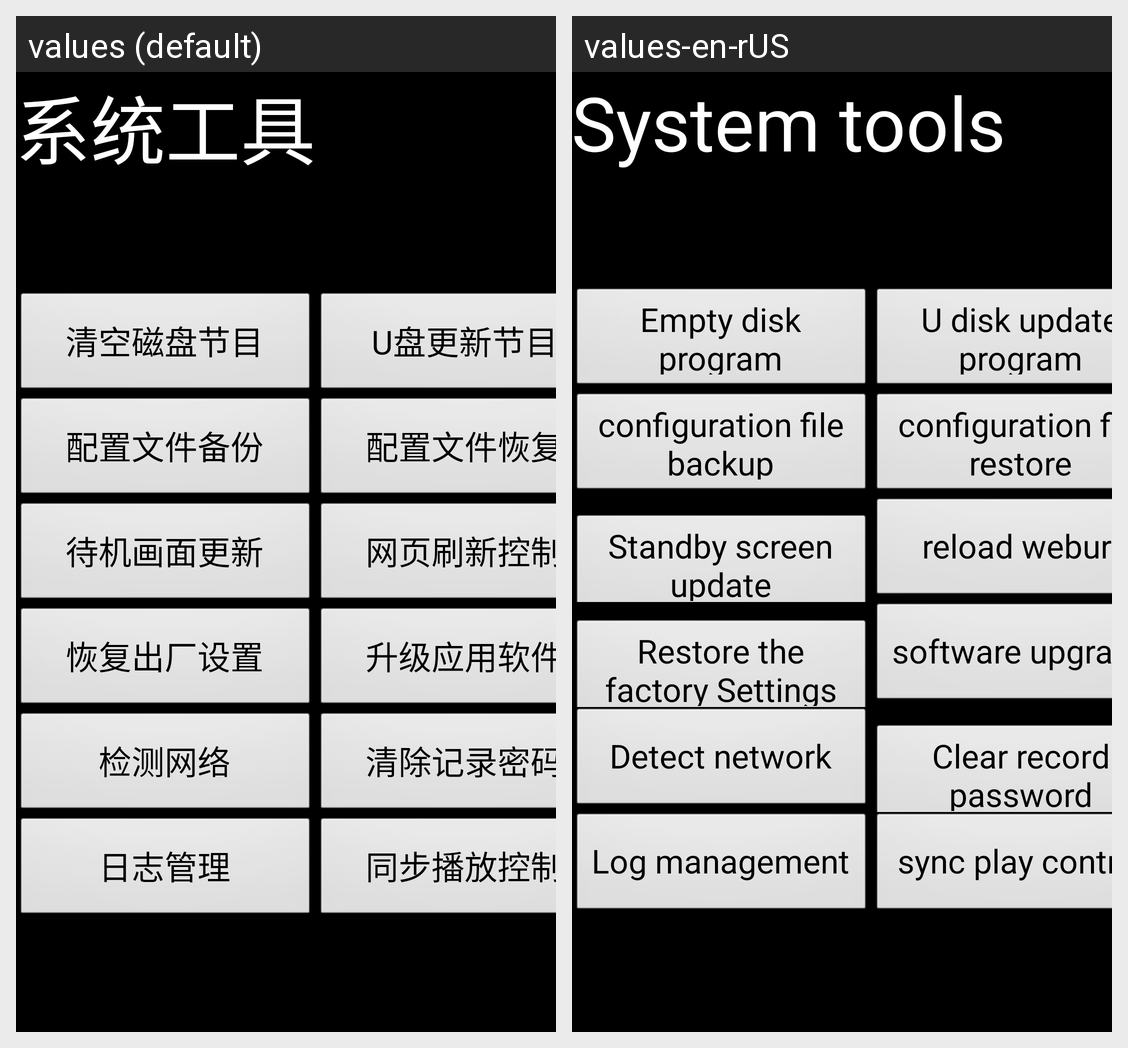

The Android screen above is rendered under two locales of the same app. Produce the string resources it draws, with the default and per-locale values.
Android screen res/layout/osd_tools.xml rendered under 2 locales, left to right: values (default), values-en-rUS. Device: Nexus 5 (rendered at 1080×1920; each locale shown at half size, 540×960, under a caption strip naming it); theme android:Theme.Black.NoTitleBar.Fullscreen.
Strings drawn on this screen, with the default value and each locale's value (text and hints the layout hard-codes, and strings that could not be matched under every locale, appear in the picture but are not listed):

str_tools
  values: 系统工具
  values-en-rUS: System tools

tools_format_disk
  values: 清空磁盘节目
  values-en-rUS: Empty disk program

tools_usb_update_program
  values: U盘更新节目
  values-en-rUS: U disk update program

tools_configuration_file_backup
  values: 配置文件备份
  values-en-rUS: configuration file backup

tools_configuration_file_restore
  values: 配置文件恢复
  values-en-rUS: configuration file restore

tools_standby_screen_update
  values: 待机画面更新
  values-en-rUS: Standby screen update

tools_reload_webview
  values: 网页刷新控制
  values-en-rUS: reload weburl

tools_restore_factory_setting
  values: 恢复出厂设置
  values-en-rUS: Restore the factory Settings

tools_upgrage_app
  values: 升级应用软件
  values-en-rUS: software upgrade

tools_check_conn
  values: 检测网络
  values-en-rUS: Detect network

tools_cancel_savepwd
  values: 清除记录密码
  values-en-rUS: Clear record password

tools_log_manager
  values: 日志管理
  values-en-rUS: Log management

multicast_display_control
  values: 同步播放控制
  values-en-rUS: sync play control
